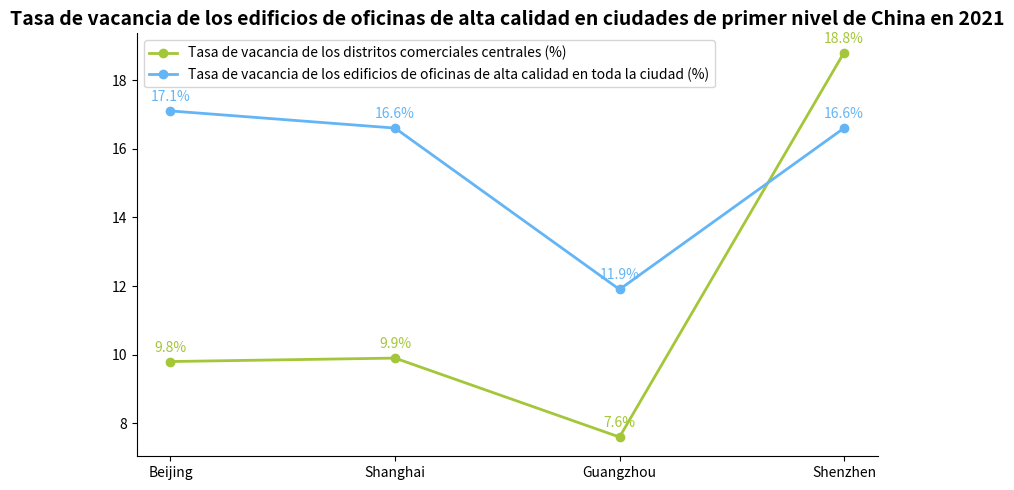

Python code for this plot:
import matplotlib.pyplot as plt
import numpy as np

# Nombres de las ciudades
ciudades = ["Beijing", "Shanghai", "Guangzhou", "Shenzhen"]
# Datos de la tasa de vacancia de los distritos comerciales centrales
vacancia_core = [9.8, 9.9, 7.6, 18.8]
# Datos de la tasa de vacancia de los edificios de oficinas de alta calidad en toda la ciudad
vacancia_ciudad = [17.1, 16.6, 11.9, 16.6]

# Crear un lienzo y subgráficos
fig, ax = plt.subplots(figsize=(8, 5))

# Dibujar la línea de la tasa de vacancia de los distritos comerciales centrales
linea_core, = ax.plot(ciudades, vacancia_core, marker='o', color='#A4C639', label='Tasa de vacancia de los distritos comerciales centrales (%)', linewidth=2)
# Dibujar la línea de la tasa de vacancia de los edificios de oficinas de alta calidad en toda la ciudad
linea_ciudad, = ax.plot(ciudades, vacancia_ciudad, marker='o', color='#64B5F6', label='Tasa de vacancia de los edificios de oficinas de alta calidad en toda la ciudad (%)', linewidth=2)

# Agregar etiquetas de datos (distritos comerciales centrales)
for x, y in zip(ciudades, vacancia_core):
    ax.annotate(f'{y}%',
                xy=(x, y),
                xytext=(0, 5),  # Ajustar la posición de la etiqueta
                textcoords='offset points',
                ha='center', va='bottom',
                color='#A4C639')

# Agregar etiquetas de datos (edificios de oficinas de alta calidad en toda la ciudad)
for x, y in zip(ciudades, vacancia_ciudad):
    ax.annotate(f'{y}%',
                xy=(x, y),
                xytext=(0, 5),  # Ajustar la posición de la etiqueta
                textcoords='offset points',
                ha='center', va='bottom',
                color='#64B5F6')

# Establecer el título
ax.set_title('Tasa de vacancia de los edificios de oficinas de alta calidad en ciudades de primer nivel de China en 2021', fontsize=14, fontweight='bold')
# Agregar una leyenda
ax.legend()

# Embelezar el gráfico ocultando los bordes superior y derecho
for spine in ['top', 'right']:
    ax.spines[spine].set_visible(False)

plt.tight_layout()  # Ajustar automáticamente el diseño
plt.show()
